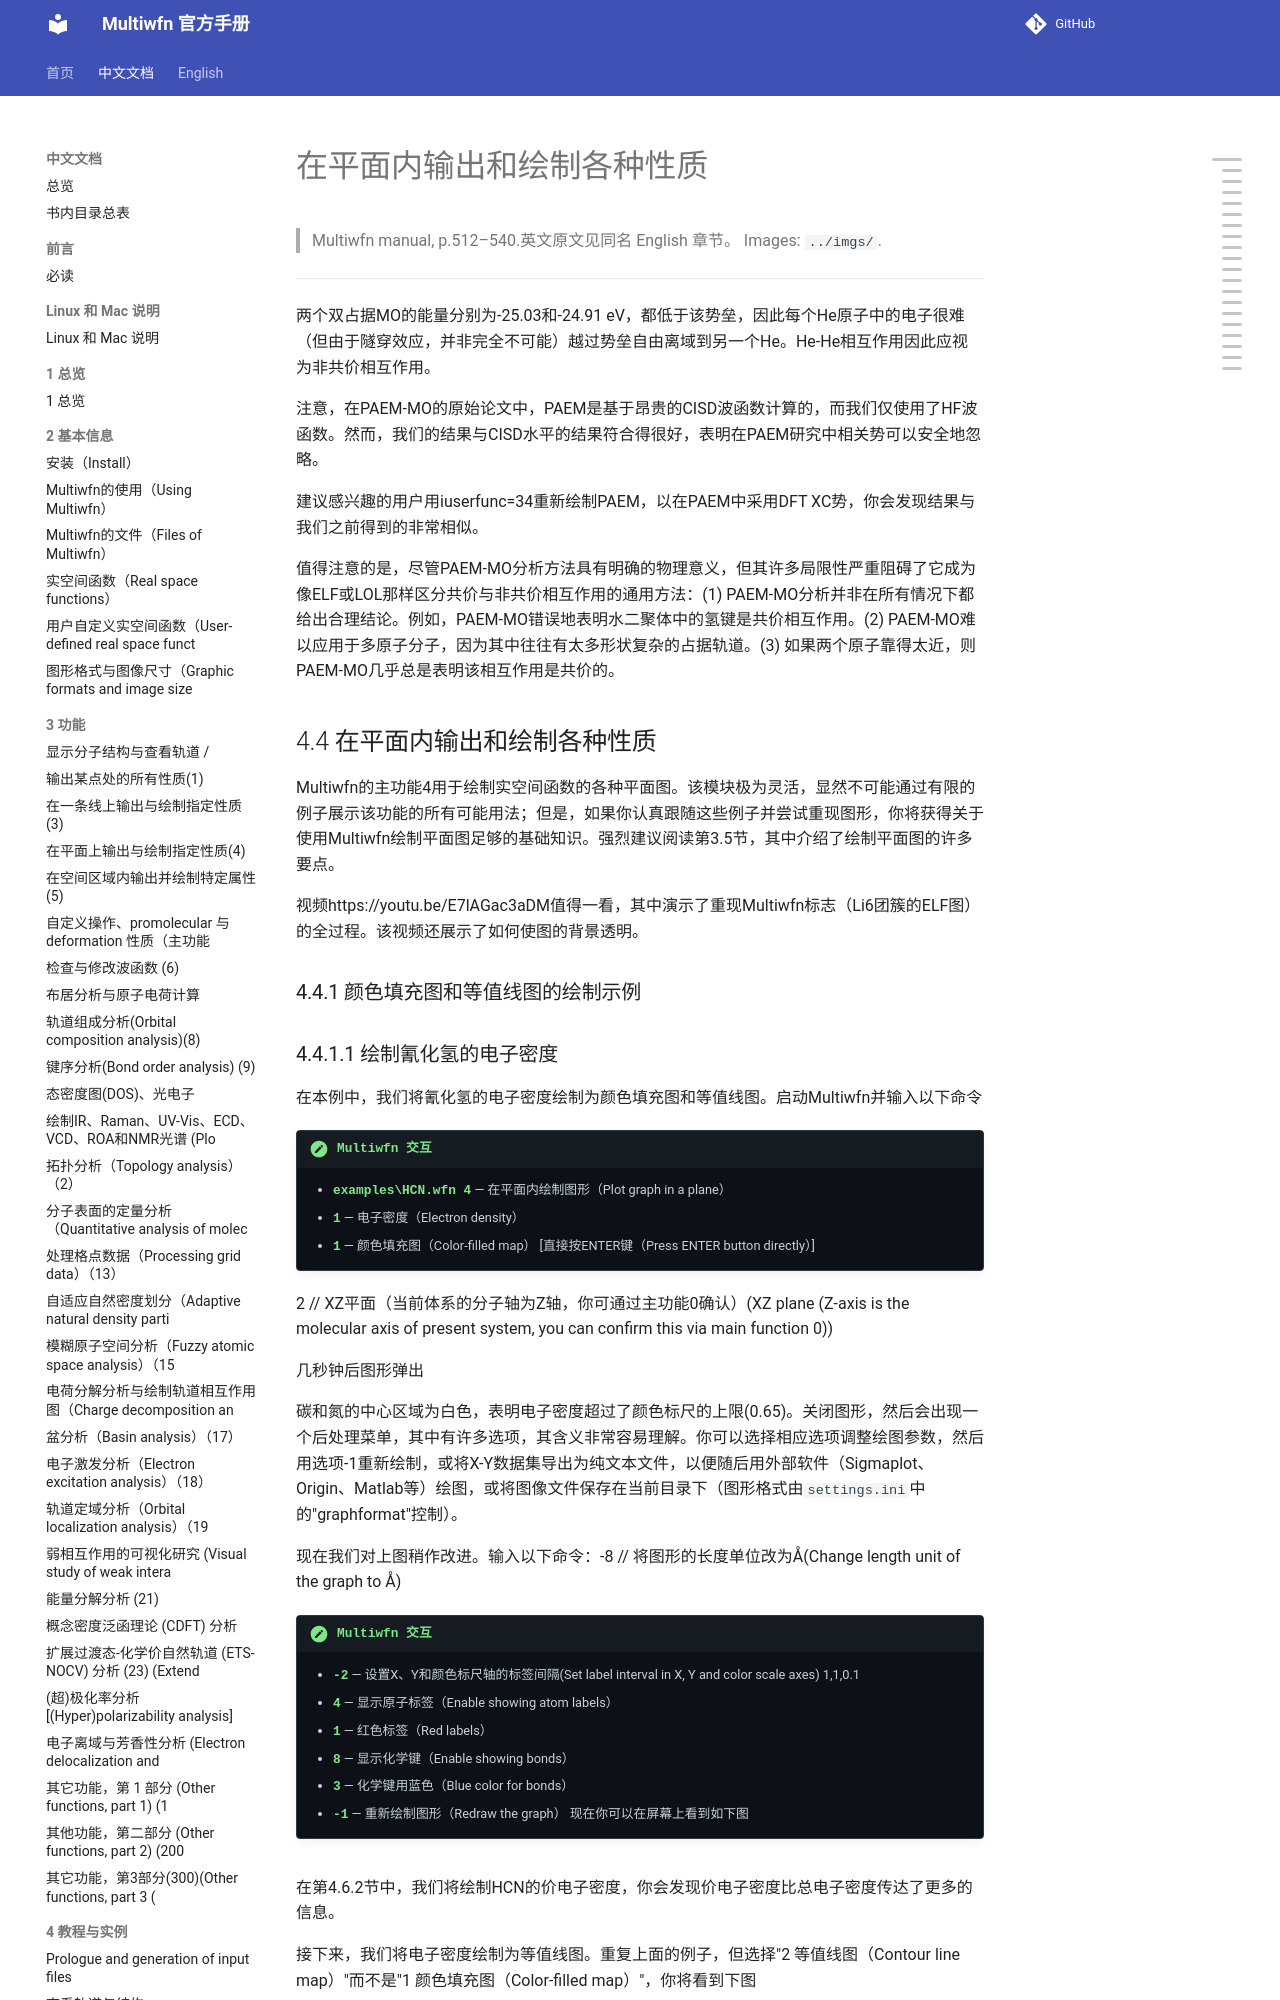

repository: wxyhgk/multiwfn-docs · page: zh/zh_45_4-4-output-and-plot-various-properties-in-a-plan.html · generator: mkdocs

# 在平面内输出和绘制各种性质

> Multiwfn manual, p.512–540.英文原文见同名 English 章节。 Images: `../imgs/`.

---

<!-- p.512 -->


两个双占据MO的能量分别为-25.03和-24.91 eV，都低于该势垒，因此每个He原子中的电子很难（但由于隧穿效应，并非完全不可能）越过势垒自由离域到另一个He。He-He相互作用因此应视为非共价相互作用。

注意，在PAEM-MO的原始论文中，PAEM是基于昂贵的CISD波函数计算的，而我们仅使用了HF波函数。然而，我们的结果与CISD水平的结果符合得很好，表明在PAEM研究中相关势可以安全地忽略。

建议感兴趣的用户用iuserfunc=34重新绘制PAEM，以在PAEM中采用DFT XC势，你会发现结果与我们之前得到的非常相似。

值得注意的是，尽管PAEM-MO分析方法具有明确的物理意义，但其许多局限性严重阻碍了它成为像ELF或LOL那样区分共价与非共价相互作用的通用方法：(1) PAEM-MO分析并非在所有情况下都给出合理结论。例如，PAEM-MO错误地表明水二聚体中的氢键是共价相互作用。(2) PAEM-MO难以应用于多原子分子，因为其中往往有太多形状复杂的占据轨道。(3) 如果两个原子靠得太近，则PAEM-MO几乎总是表明该相互作用是共价的。

## 4.4 在平面内输出和绘制各种性质

Multiwfn的主功能4用于绘制实空间函数的各种平面图。该模块极为灵活，显然不可能通过有限的例子展示该功能的所有可能用法；但是，如果你认真跟随这些例子并尝试重现图形，你将获得关于使用Multiwfn绘制平面图足够的基础知识。强烈建议阅读第3.5节，其中介绍了绘制平面图的许多要点。

视频https://youtu.be/E7lAGac3aDM值得一看，其中演示了重现Multiwfn标志（Li6团簇的ELF图）的全过程。该视频还展示了如何使图的背景透明。

### 4.4.1 颜色填充图和等值线图的绘制示例
